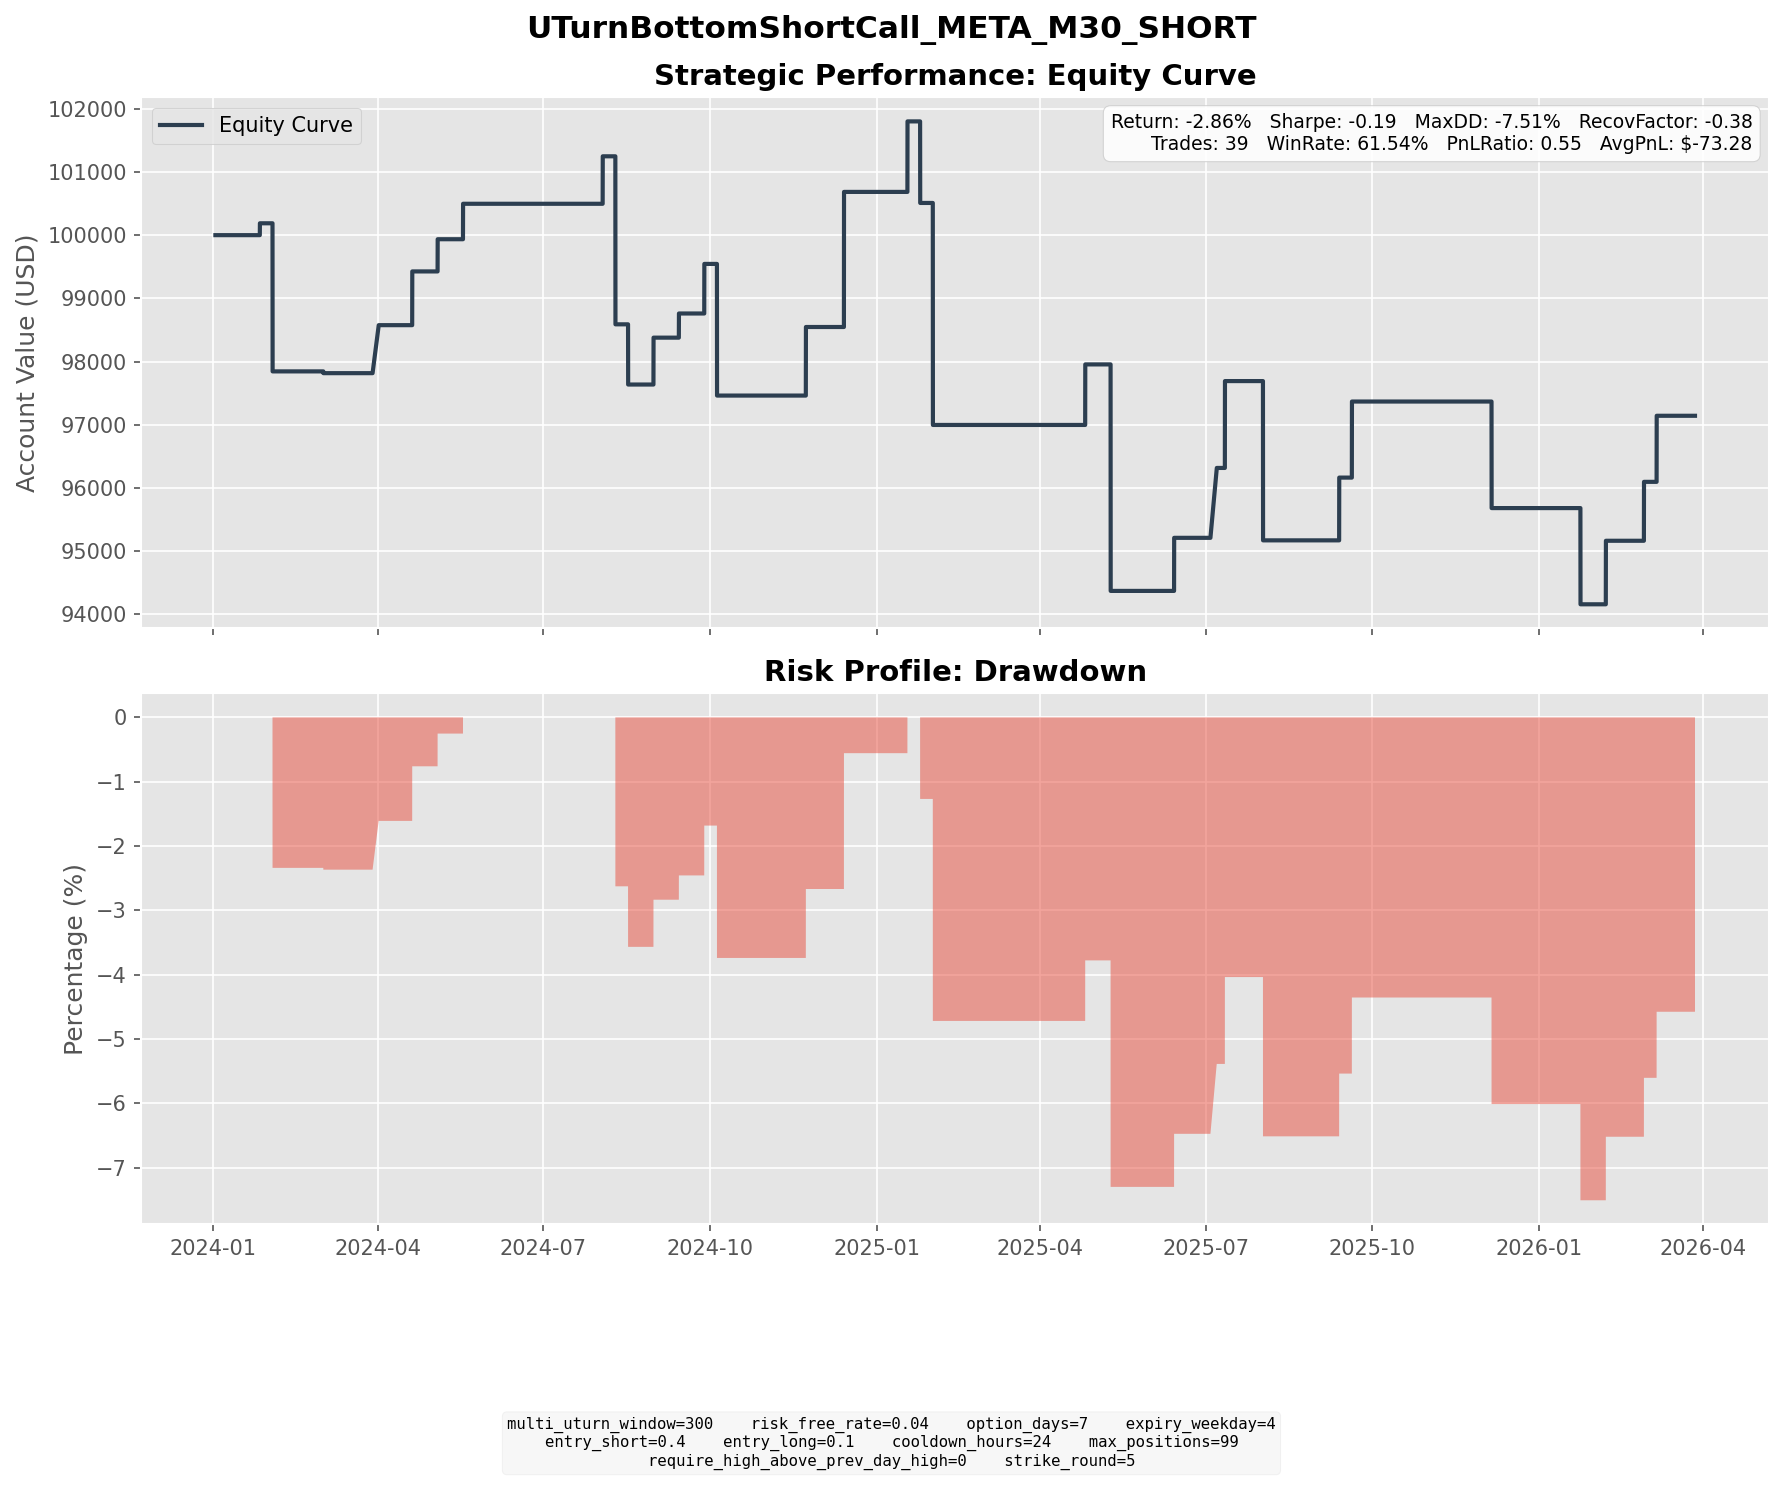

Source data for this figure (header and first rows):
entry_dt, lock_dt, lock_reason, settlement_dt, close_reason, k1, k2, short_prem, long_prem, net_credit, short_settle, long_settle, final_pnl
2024-01-19 15:00:00, 2024-01-19 15:00:00, direct_entry, 2024-01-26 16:00:00, expiry, 390, 415, 6.111, 0.9426, 5.168, 3.29, 0.0000, 1.878
2024-01-22 06:30:00, 2024-01-22 06:30:00, direct_entry, 2024-02-02 16:00:00, expiry, 395, 425, 8.063, 1.498, 6.565, 78.38, 48.38, -23.44
2024-02-23 10:00:00, 2024-02-23 10:00:00, direct_entry, 2024-03-01 16:00:00, expiry, 495, 525, 8.902, 1.693, 7.209, 7.49, 0.0000, -0.2806
2024-03-20 06:30:00, 2024-03-20 06:30:00, direct_entry, 2024-04-01 04:00:00, expiry, 505, 540, 9.276, 1.681, 7.595, 0.0000, 0.0000, 7.595
2024-04-11 10:00:00, 2024-04-11 10:00:00, direct_entry, 2024-04-19 16:00:00, expiry, 525, 560, 10.41, 1.905, 8.503, 0.0000, 0.0000, 8.503
2024-04-26 08:00:00, 2024-04-26 08:00:00, direct_entry, 2024-05-03 16:00:00, expiry, 450, 480, 8.46, 1.365, 7.095, 2, 0.0000, 5.095
2024-05-06 13:30:00, 2024-05-06 13:30:00, direct_entry, 2024-05-17 16:00:00, expiry, 470, 505, 9.044, 1.664, 7.38, 1.77, 0.0000, 5.61
2024-07-23 10:30:00, 2024-07-23 10:30:00, direct_entry, 2024-08-02 16:00:00, expiry, 500, 535, 9.288, 1.776, 7.511, 0.0000, 0.0000, 7.511
2024-07-29 09:00:00, 2024-07-29 09:00:00, direct_entry, 2024-08-09 16:00:00, expiry, 480, 515, 9.881, 1.978, 7.903, 38, 3, -27.1
2024-08-01 04:00:00, 2024-08-01 04:00:00, direct_entry, 2024-08-09 16:00:00, expiry, 510, 545, 10.37, 1.856, 8.51, 8, 0.0000, 0.5100
2024-08-07 07:30:00, 2024-08-07 07:30:00, direct_entry, 2024-08-16 16:00:00, expiry, 510, 545, 9.935, 1.881, 8.054, 17.58, 0.0000, -9.526
2024-08-23 10:30:00, 2024-08-23 10:30:00, direct_entry, 2024-08-30 16:00:00, expiry, 540, 575, 8.803, 1.385, 7.418, 0.0000, 0.0000, 7.418
2024-09-06 09:30:00, 2024-09-06 09:30:00, direct_entry, 2024-09-13 16:00:00, expiry, 520, 555, 9.855, 1.553, 8.303, 4.48, 0.0000, 3.823
2024-09-19 14:30:00, 2024-09-19 14:30:00, direct_entry, 2024-09-27 16:00:00, expiry, 570, 605, 9.767, 1.922, 7.845, 0.0000, 0.0000, 7.845
2024-09-23 10:00:00, 2024-09-23 10:00:00, direct_entry, 2024-10-04 16:00:00, expiry, 580, 625, 12.5, 2.262, 10.24, 16.36, 0.0000, -6.12
2024-09-26 08:00:00, 2024-09-26 08:00:00, direct_entry, 2024-10-04 16:00:00, expiry, 585, 625, 11.7, 2.06, 9.64, 11.36, 0.0000, -1.72
2024-09-27 09:30:00, 2024-09-27 09:30:00, direct_entry, 2024-10-04 16:00:00, expiry, 575, 610, 10.31, 1.947, 8.368, 21.36, 0.0000, -12.99
2024-11-11 08:00:00, 2024-11-11 08:00:00, direct_entry, 2024-11-22 16:00:00, expiry, 600, 650, 12.86, 2.011, 10.85, 0.0000, 0.0000, 10.85
2024-12-03 18:00:00, 2024-12-03 18:00:00, direct_entry, 2024-12-13 16:00:00, expiry, 625, 675, 13.28, 2.004, 11.27, 0.0000, 0.0000, 11.27
2024-12-05 09:30:00, 2024-12-05 09:30:00, direct_entry, 2024-12-13 16:00:00, expiry, 620, 665, 12.35, 1.897, 10.45, 0.3500, 0.0000, 10.1
2025-01-06 09:30:00, 2025-01-06 09:30:00, direct_entry, 2025-01-17 16:00:00, expiry, 620, 670, 13.4, 2.248, 11.16, 0.0000, 0.0000, 11.16
2025-01-16 15:00:00, 2025-01-16 15:00:00, direct_entry, 2025-01-24 16:00:00, expiry, 625, 665, 10.68, 1.932, 8.744, 21.65, 0.0000, -12.91
2025-01-22 09:00:00, 2025-01-22 09:00:00, direct_entry, 2025-01-31 16:00:00, expiry, 635, 680, 11.95, 2.075, 9.873, 52.58, 7.58, -35.13
2025-04-14 09:30:00, 2025-04-14 09:30:00, direct_entry, 2025-04-25 16:00:00, expiry, 555, 600, 11.43, 1.848, 9.58, 0.0000, 0.0000, 9.58
2025-04-28 06:30:00, 2025-04-28 06:30:00, direct_entry, 2025-05-09 16:00:00, expiry, 560, 605, 12.83, 2.252, 10.57, 32, 0.0000, -21.43
2025-04-29 12:30:00, 2025-04-29 12:30:00, direct_entry, 2025-05-09 16:00:00, expiry, 560, 600, 10.97, 2.055, 8.918, 32, 0.0000, -23.08
2025-05-02 14:30:00, 2025-05-02 14:30:00, direct_entry, 2025-05-09 16:00:00, expiry, 610, 650, 10.22, 1.557, 8.667, 0.0000, 0.0000, 8.667
2025-06-04 08:00:00, 2025-06-04 08:00:00, direct_entry, 2025-06-13 16:00:00, expiry, 680, 730, 13.32, 2.195, 11.13, 2.73, 0.0000, 8.399
2025-06-26 08:30:00, 2025-06-26 08:30:00, direct_entry, 2025-07-07 04:00:00, expiry, 725, 775, 13.24, 2.182, 11.06, 0.0000, 0.0000, 11.06
2025-06-30 08:00:00, 2025-06-30 08:00:00, direct_entry, 2025-07-11 16:00:00, expiry, 760, 820, 16.71, 2.966, 13.74, 0.0000, 0.0000, 13.74
2025-07-21 14:30:00, 2025-07-21 14:30:00, direct_entry, 2025-08-01 16:00:00, expiry, 725, 785, 16.25, 2.585, 13.67, 24.89, 0.0000, -11.22
2025-07-23 16:00:00, 2025-07-23 16:00:00, direct_entry, 2025-08-01 16:00:00, expiry, 725, 775, 13.25, 2.335, 10.91, 24.89, 0.0000, -13.98
2025-09-05 10:00:00, 2025-09-05 10:00:00, direct_entry, 2025-09-12 16:00:00, expiry, 765, 810, 12.27, 2.344, 9.93, 0.0000, 0.0000, 9.93
2025-09-09 16:00:00, 2025-09-09 16:00:00, direct_entry, 2025-09-19 16:00:00, expiry, 780, 835, 14.81, 2.77, 12.04, 0.0000, 0.0000, 12.04
2025-11-25 16:00:00, 2025-11-25 16:00:00, direct_entry, 2025-12-05 16:00:00, expiry, 645, 695, 13.53, 2.19, 11.34, 28.2, 0.0000, -16.86
2026-01-16 14:00:00, 2026-01-16 14:00:00, direct_entry, 2026-01-23 16:00:00, expiry, 635, 670, 9.741, 2.024, 7.716, 22.94, 0.0000, -15.22
2026-01-28 10:30:00, 2026-01-28 10:30:00, direct_entry, 2026-02-06 16:00:00, expiry, 685, 730, 12.53, 2.48, 10.05, 0.0000, 0.0000, 10.05
2026-02-20 04:30:00, 2026-02-20 04:30:00, direct_entry, 2026-02-27 16:00:00, expiry, 655, 695, 11.51, 2.185, 9.324, 0.0000, 0.0000, 9.324
2026-02-26 10:00:00, 2026-02-26 10:00:00, direct_entry, 2026-03-06 16:00:00, expiry, 660, 705, 12.62, 2.167, 10.45, 0.0000, 0.0000, 10.45
